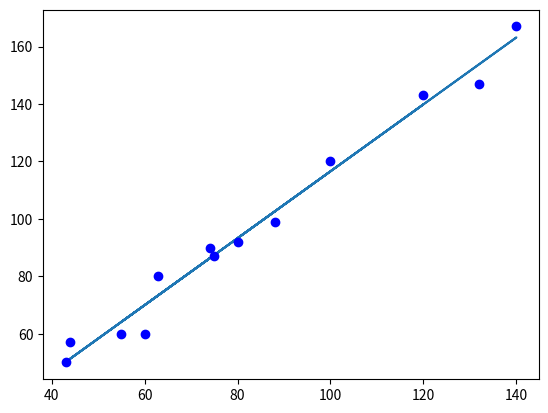

The matplotlib source for this figure:
import matplotlib.pyplot as plt
#数据是我自己编的，故意编的很像一个单调递增的一次函数
x_train = [100,80,120,75,60,43,140,132,63,55,74,44,88]
y_train = [120,92,143,87,60,50,167,147,80,60,90,57,99]
#步长
alpha = 0.00001
diff = [0,0]
cnt = 0
#计算样本个数
m = len(x_train)
#初始化参数的值，拟合函数为 y=theta0+theta1*x
theta0 = 0
theta1 = 0
#误差
error0=0
error1=0
#退出迭代的两次误差差值的阈值
epsilon=0.000001

def h(x):
    return theta1*x+theta0
#开始迭代
while True:
    cnt=cnt+1
    diff = [0,0]
    #梯度下降
    for i in range(m):
        diff[0]+=h(x_train[i])-y_train[i]
        diff[1]+=(h(x_train[i])-y_train[i])*x_train[i]
    theta0=theta0-alpha/m*diff[0]
    theta1=theta1-alpha/m*diff[1]

    error1=0
    #计算两次迭代的误差的差值，小于阈值则退出迭代，输出拟合结果
    for i in range(len(x_train)):
        error1 += (y_train[i] - (theta0 + theta1 * x_train[i])) ** 2 / 2

    if abs(error1 - error0) < epsilon:
        break
    else:
        error0 = error1
plt.plot(x_train,[h(x) for x in x_train])
plt.plot(x_train,y_train,'bo')
print(theta1,theta0)
plt.show()